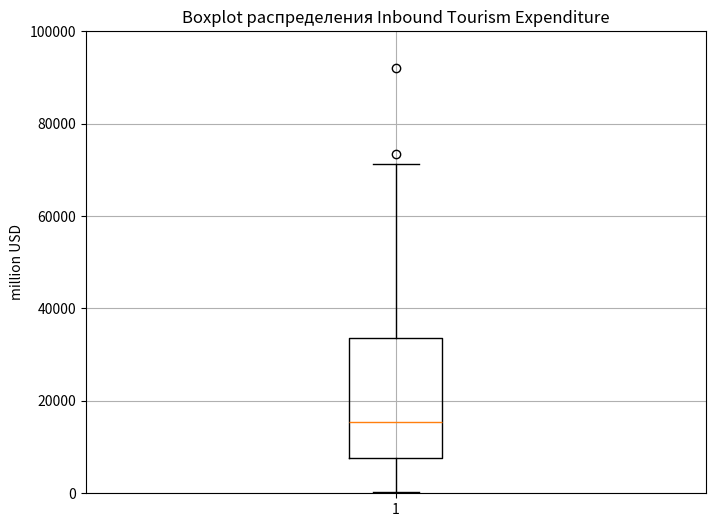

This figure's Python source:
import numpy as np
import matplotlib.pyplot as plt

data = [
4520.03,179.34,5486.32,46070.31,24674.96,4754.77,8908.38,6907.32,
4142.84,3083.64,45409.92,2422.23,25035.76,7557.07,15869.8,7777.68,
10475.32,9751,71332.02,37872.33,22370.58,7891.34,32188.59,14000.91,
7556.19,56017.72,38340.36,14860.46,30694.14,20828.36,6742.38,9118.41,
15030,27538.17,92144.28,20517.37,29665.42,50063,73509.47,189891
]

plt.figure(figsize=(8,6))
plt.boxplot(data)
plt.ylim(0, 100000)
plt.title("Boxplot распределения Inbound Tourism Expenditure")
plt.ylabel("million USD")

plt.grid(True)

plt.savefig("boxplot.png", dpi=300)
plt.show()
